Run: headless pygame with SDL's dummy video driver; simulated clock (each Clock.tick advances the game by its frame time, no real sleeping); random seed 0; keys injected as events and as key.get_pressed() state; no mouse input.
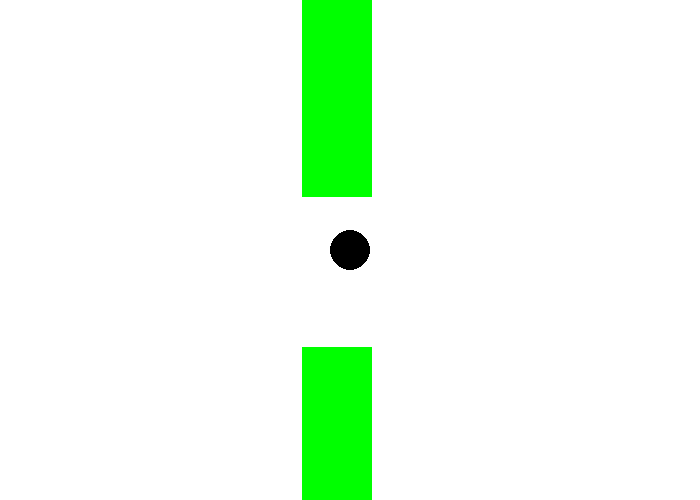
Frame 1 of 4 · flips 1–60 · no input
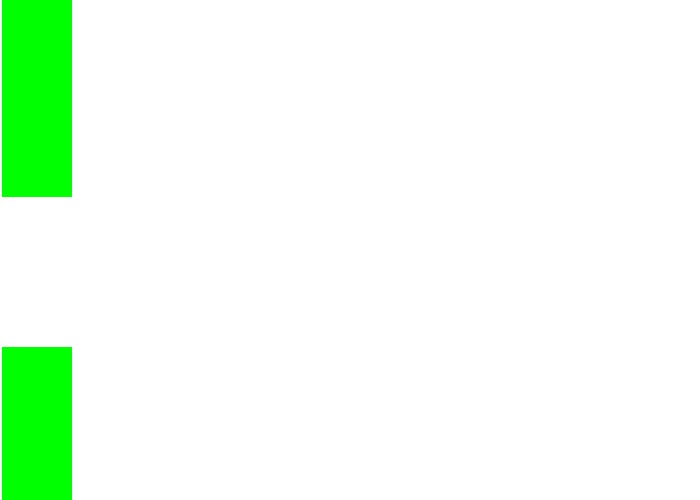
Frame 2 of 4 · flips 61–180 · tapped SPACE, RETURN · held RIGHT (→), D
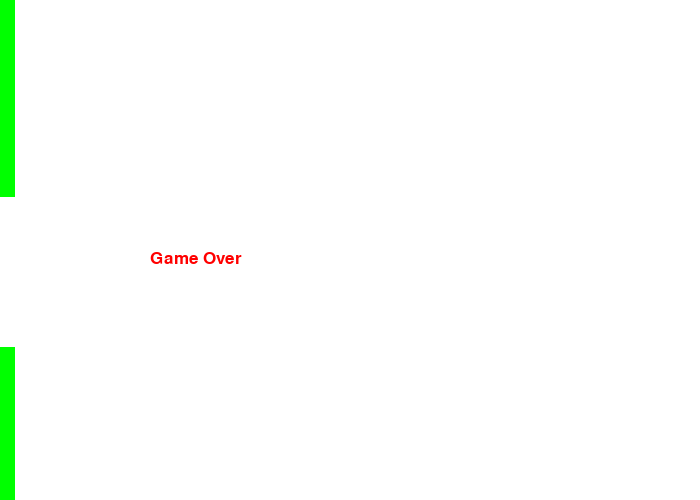
Frame 3 of 4 · flips 181–300 · held DOWN (↓), S
Frame 4 of 4 · flips 301–420 · held LEFT (←), A, UP (↑), W · screen unchanged from frame 3, image omitted

The pygame program that drew these frames:



#WE first import pygame library
import pygame
import random
#initialiaze pygame
pygame.init()

#define colors
black = (0, 0, 0)
white = (255, 255, 255)
green = (0, 255, 0)
red = (255, 0, 0)
#define screen size
size = (700, 500)
screen = pygame.display.set_mode(size)

#define screen tittle
pygame.display.set_caption("Flappy Bird")

#boolean T/F to control game logic
done = False

#clock to control game refresh speed
clock = pygame.time.Clock()

x = 350
y = 250

#define global variable to control speed
x_speed = 0
y_speed = 0
ground = 477
roof = 0
yloc = 0
xloc = 450
xsize = 70
ysize = random.randint(0, 350)
space = 150
obspeed = 2.5

def obstacles(xloc, yloc, xsize, ysize):
    pygame.draw.rect(screen, green, [xloc, yloc, xsize, ysize])
    pygame.draw.rect(screen,green, [xloc,int(yloc+ysize+space), xsize, ysize+500])

def ball(x,y):
    pygame.draw.circle(screen,black,(x,y),20)

def gameover():
    font = pygame.font.SysFont(None, 25)
    text = font.render("Game Over ", True, red)
    screen.blit(text, [150, 250])

#While logic to keep game running
while not done:
    #Capture input events so we can act upon them
    for event in pygame.event.get():
        #if User select 'ESC' key or presses windows 'X' top right button
        if event.type == pygame.QUIT:
            done = True
        if event.type == pygame.KEYDOWN:
            if event.key == pygame.K_UP:
                y_speed = -5
            if event.key == pygame.K_DOWN:
                y_speed = 5
            if event.key == pygame.K_LEFT:
                x_speed = -5
            if event.key == pygame.K_RIGHT:
                x_speed = 5
        if event.type == pygame.KEYUP:
            if event.type == pygame.KEYUP:
                y_speed = 1
          
    screen.fill(white)
    obstacles(xloc, yloc, xsize, ysize)
    #call function to draw the ball
    ball(x,y)
    #adjust vertical y position
    y+= y_speed
    x+= x_speed

    xloc -= obspeed

    if y > ground or y < roof:
        gameover()
        y_speed = 0
        obspeed = 0
    #define times per second this will happen via clock defined above
    pygame.display.flip()
    clock.tick(60)

#once logic loop end exit game
pygame.quit()
